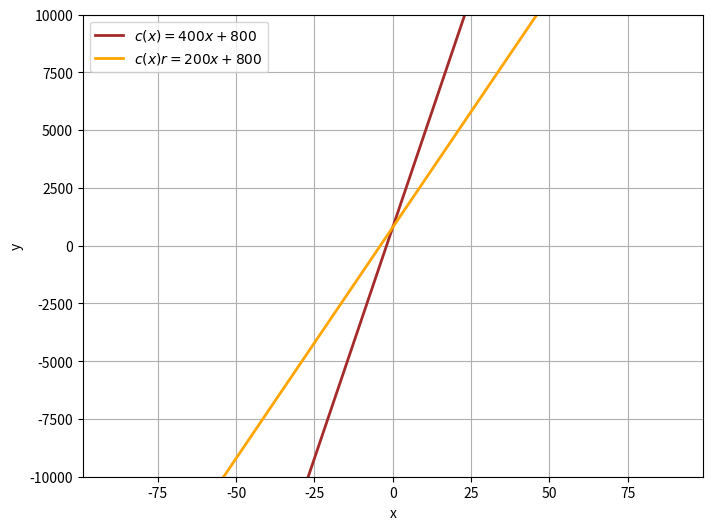

Source code (Python):
import numpy as np
import matplotlib.pyplot as plt

# Two define for the two linear equations
def equation_1(x):
    return 400 * x + 800

def equation_2(x):
    return 200 * x + 800


# To generate x values
x = np.linspace(-90, 90, 100)


# To calculate "y" values for both equations
y1 = equation_1(x)
y2 = equation_2(x)

# Creating the plot
plt.figure(figsize=(8, 6))

# Plotting the two equations
plt.plot(x, y1, label=r'$c(x) = 400x + 800$', color='brown', linewidth=2)
plt.plot(x, y2, label=r'$c(x)r = 200x + 800$', color='orange', linewidth=2)

# Adding labels and lim
plt.xlabel('x')
plt.ylabel('y')

plt.ylim(-10000, 10000)

# Adding a legend
plt.legend()

# Showing the grid
plt.grid(True)

# Displaying the plot
plt.show()
